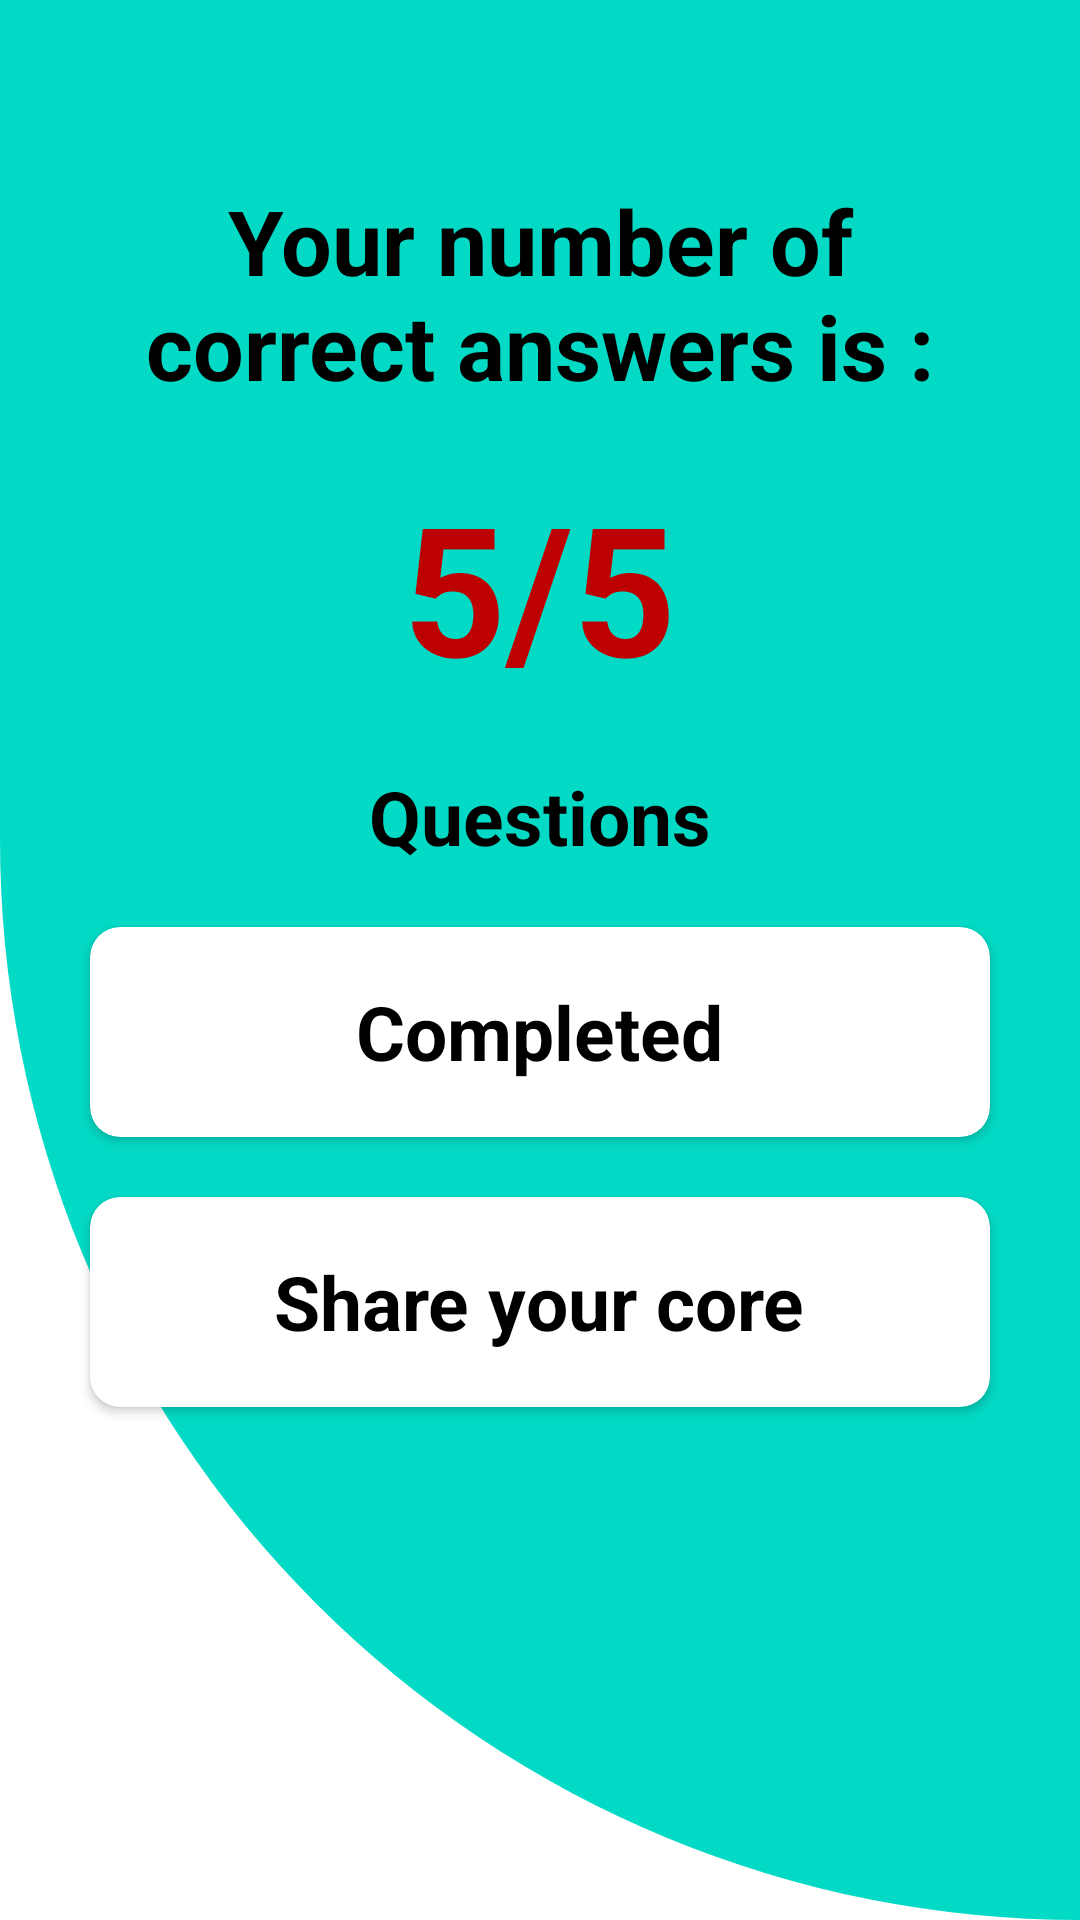

Here is an Android app screen rendered from its layout file. Give the layout XML and the strings, colors and styles it references.
<!-- AndroidManifest.xml: application theme Theme.Quizzzz -->
<!-- res/layout/fragment_result.xml -->
<?xml version="1.0" encoding="utf-8"?>
<RelativeLayout xmlns:android="http://schemas.android.com/apk/res/android"
    xmlns:tools="http://schemas.android.com/tools"
    android:layout_width="match_parent"
    android:layout_height="match_parent"
    xmlns:app="http://schemas.android.com/apk/res-auto"
    android:background="@drawable/cut_card_background"
    tools:context=".ResultFragment">

    <TextView
        android:id="@+id/textView"
        android:layout_width="wrap_content"
        android:layout_height="wrap_content"
        android:layout_centerHorizontal="true"
        android:layout_marginStart="25dp"
        android:layout_marginTop="60dp"
        android:layout_marginEnd="25dp"
        android:text="Your number of correct answers is :"
        android:gravity="center"
        android:textColor="@color/black"
        android:textSize="30dp"
        android:textStyle="bold" />

    <TextView
        android:id="@+id/textView2"
        android:layout_width="wrap_content"
        android:layout_height="wrap_content"
        android:layout_below="@+id/textView"
        android:layout_centerHorizontal="true"
        android:layout_marginTop="20dp"
        android:text="5/5"
        android:textColor="#BD0000"
        android:textSize="60dp"
        android:textStyle="bold" />

    <TextView
        android:id="@+id/textView3"
        android:layout_width="wrap_content"
        android:layout_height="wrap_content"
        android:layout_below="@+id/textView2"
        android:layout_centerHorizontal="true"
        android:layout_marginTop="20dp"
        android:text="Questions"
        android:textColor="@color/black"
        android:textSize="25dp"
        android:textStyle="bold" />

    <androidx.cardview.widget.CardView
        android:id="@+id/button"
        android:clickable="true"
        android:foreground="?attr/selectableItemBackground"
        android:layout_width="wrap_content"
        android:layout_height="wrap_content"
        android:layout_below="@+id/textView3"
        android:layout_centerHorizontal="true"
        android:layout_marginTop="20dp"
        app:cardCornerRadius="10dp">

        <RelativeLayout
            android:layout_width="300dp"
            android:layout_height="70dp">

          <TextView
                android:id="@+id/textView4"
                android:layout_width="wrap_content"
                android:layout_height="wrap_content"
                android:layout_centerHorizontal="true"
                android:layout_centerVertical="true"
                android:text="Completed"
                android:textColor="@color/black"
                android:textSize="25dp"
                android:textStyle="bold" />
        </RelativeLayout>

    </androidx.cardview.widget.CardView>

    <androidx.cardview.widget.CardView
        android:id="@+id/button2"
        android:clickable="true"
        android:foreground="?attr/selectableItemBackground"
        android:layout_width="wrap_content"
        android:layout_height="wrap_content"
        android:layout_below="@+id/button"
        android:layout_centerHorizontal="true"
        android:layout_marginTop="20dp"
        app:cardCornerRadius="10dp">

        <RelativeLayout
            android:layout_width="300dp"
            android:layout_height="70dp">

            <TextView
                android:id="@+id/shareBtn"
                android:layout_width="wrap_content"
                android:layout_height="wrap_content"
                android:layout_centerHorizontal="true"
                android:layout_centerVertical="true"
                android:text="Share your core"
                android:textColor="@color/black"
                android:textSize="25dp"
                android:textStyle="bold" />
        </RelativeLayout>

    </androidx.cardview.widget.CardView>
</RelativeLayout>
<!-- resources referenced by this layout -->
<resources>
  <!-- drawable cut_card_background (drawable) -->
  <?xml version="1.0" encoding="utf-8"?>
  <shape xmlns:android="http://schemas.android.com/apk/res/android"
      android:shape="rectangle">
      <solid android:color="@color/teal_200" />
      <corners
          android:bottomLeftRadius="100000dp"
          android:bottomRightRadius="10dp"/>
  
  </shape>
  <style name="Theme.Quizzzz" parent="Theme.MaterialComponents.DayNight.NoActionBar">
          
          <item name="colorPrimary">@color/purple_500</item>
          <item name="colorPrimaryVariant">@color/purple_700</item>
          <item name="colorOnPrimary">@color/white</item>
          
          <item name="colorSecondary">@color/teal_200</item>
          <item name="colorSecondaryVariant">@color/teal_700</item>
          <item name="colorOnSecondary">@color/black</item>
          
          <item name="android:statusBarColor" tools:targetApi="l">?attr/colorPrimaryVariant</item>
          
      </style>
  <!-- not gathered from this repository: default colours our renderer supplied (Android Studio template values) -->
  <color name="purple_500">#FF6200EE</color>
  <color name="purple_700">#FF3700B3</color>
  <color name="teal_200">#FF03DAC5</color>
  <color name="teal_700">#FF018786</color>
  <color name="black">#FF000000</color>
  <color name="white">#FFFFFFFF</color>
</resources>
